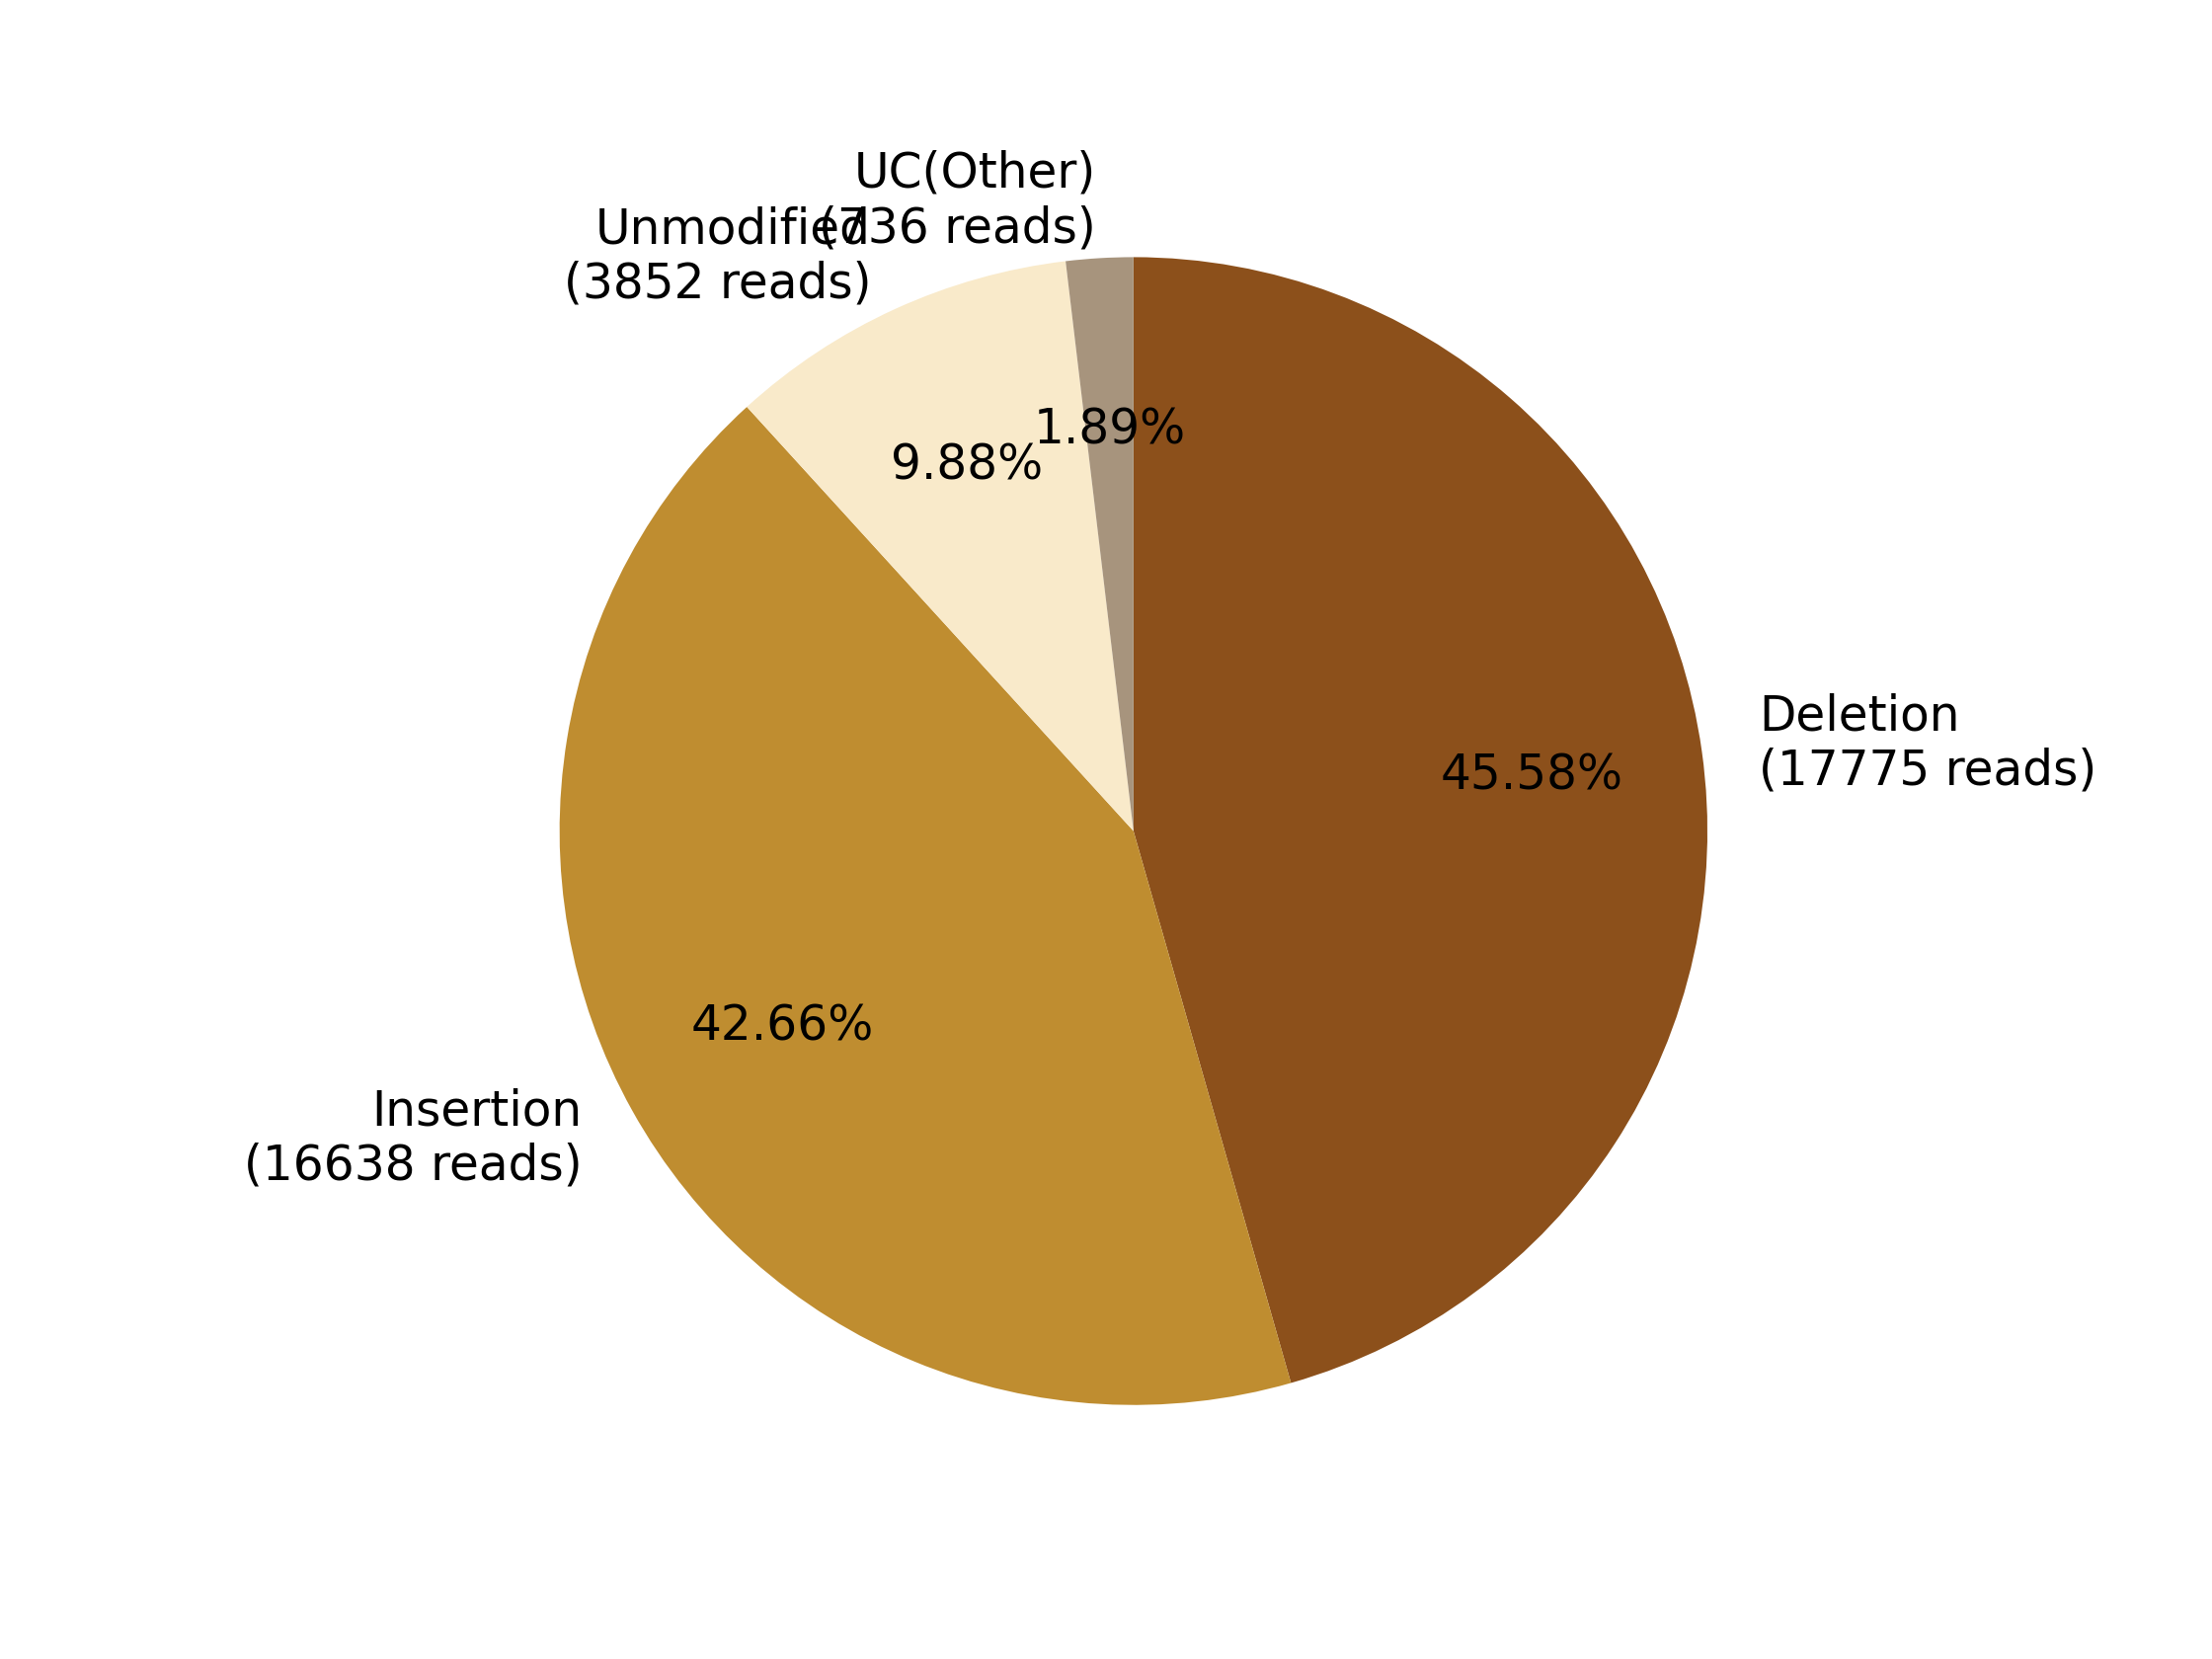

Values plotted in this chart, from the file beside it:
0, 1, 2, 3, 4, 5, 6, 7
, , Deletion?(17775 reads), Insertion?(16638 reads), , Unmodified?(3852 reads), , UC(Other)?(736 reads)
0, 0, 17775, 16638, 0, 3852, 0, 736
0.0, 0.0, 45.58, 42.66, 0.0, 9.877, 0.0, 1.887
